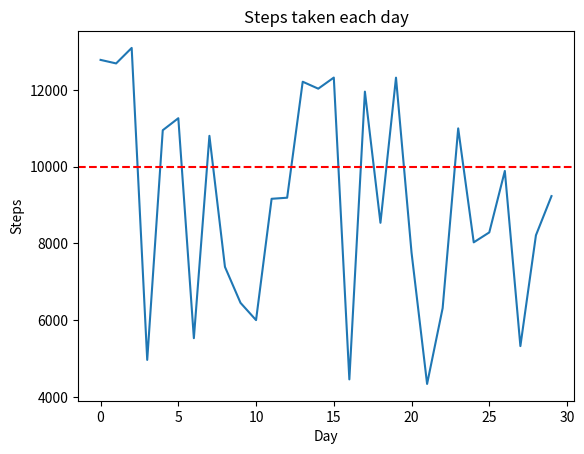

The script that saved this image:
import statistics
import numpy as np
import matplotlib.pyplot as plt
import random
import math

steps = [random.randint(4000, 15000) for _ in range(30)]

total_steps = sum(steps)
print(f"Total steps: {total_steps}")

mean_steps = total_steps / len(steps)
print(f"Mean steps: {mean_steps}")

max_steppers = max(steps)
print(f"Max steps: {max_steppers}")

min_steppers = min(steps)
print(f"Min steps: {min_steppers}")

#Calculates the percentages of days that at least 10,000 steps were taken
days=0
for i in range(len(steps)):
  if steps[i] >= 10000:
    days+=1
percent_days = (days/len(steps))*100
print(f"Percentage of days that at least 10,000 steps were taken: {percent_days}%")
    
    
  

#Compare average steps on weekdays versus weekends
weekdays = [step for step in steps if step >= 5000]
weekends = [step for step in steps if step < 5000]
weekdays_mean = statistics.mean(weekdays)
weekends_mean = statistics.mean(weekends)
print(f"Average steps on weekdays: {weekdays_mean}")
print(f"Average steps on weekends: {weekends_mean}")

#line chart and highlight days tha at least 10,000 steps were taken
plt.plot(steps)
plt.axhline(y=10000, color='r', linestyle='--')
plt.xlabel('Day')
plt.ylabel('Steps')
plt.title('Steps taken each day')
plt.show()

#This is a daily step tracker and it will calculate the average steps taken each day 


